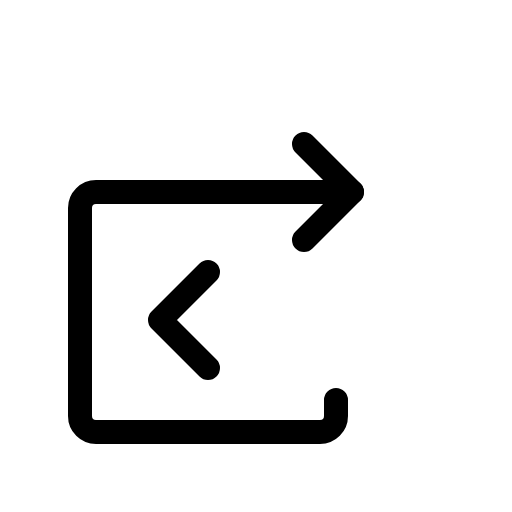
t = 0.00 s
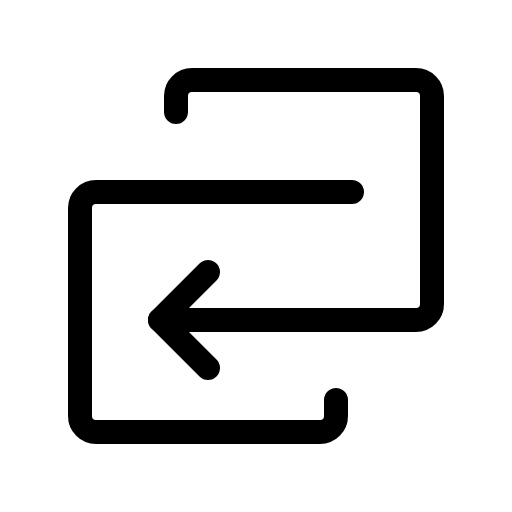
t = 0.90 s
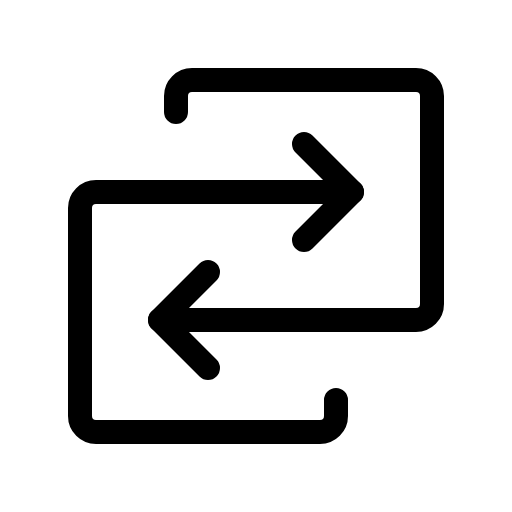
t = 1.28 s
t = 1.65 s: frame unchanged from t = 1.28 s, image omitted
t = 2.03 s: frame unchanged from t = 1.28 s, image omitted

The animated SVG that drew these frames (rendered in a browser with its animation timeline set to each time). Animation: 1 CSS @keyframes rule; one cycle of 2.40 s, repeats indefinitely.

<svg xmlns="http://www.w3.org/2000/svg" viewBox="0 0 256 256">
  <style>
    .draw-line {
      stroke-dasharray: 2000;
      stroke-dashoffset: 0;
    }
    svg:hover .draw-line {
      animation: phosphor-draw-in 1.5s ease-in-out infinite;
    }
    @keyframes phosphor-draw-in {
      0%   { stroke-dashoffset: 2000; }
      100% { stroke-dashoffset: 0; }
    }
  </style><rect width="256" height="256" fill="none"/><path d="M80,160H208a8,8,0,0,0,8-8V48a8,8,0,0,0-8-8H96a8,8,0,0,0-8,8v8" fill="none" stroke="currentColor" stroke-linecap="round" stroke-linejoin="round" stroke-width="12" class="draw-line" pathLength="1" style="animation-delay: 0s"/><polyline points="104 136 80 160 104 184" fill="none" stroke="currentColor" stroke-linecap="round" stroke-linejoin="round" stroke-width="12" class="draw-line" pathLength="1" style="animation-delay: 0.3s"/><path d="M176,96H48a8,8,0,0,0-8,8V208a8,8,0,0,0,8,8H160a8,8,0,0,0,8-8v-8" fill="none" stroke="currentColor" stroke-linecap="round" stroke-linejoin="round" stroke-width="12" class="draw-line" pathLength="1" style="animation-delay: 0.6s"/><polyline points="152 120 176 96 152 72" fill="none" stroke="currentColor" stroke-linecap="round" stroke-linejoin="round" stroke-width="12" class="draw-line" pathLength="1" style="animation-delay: 0.9s"/></svg>
